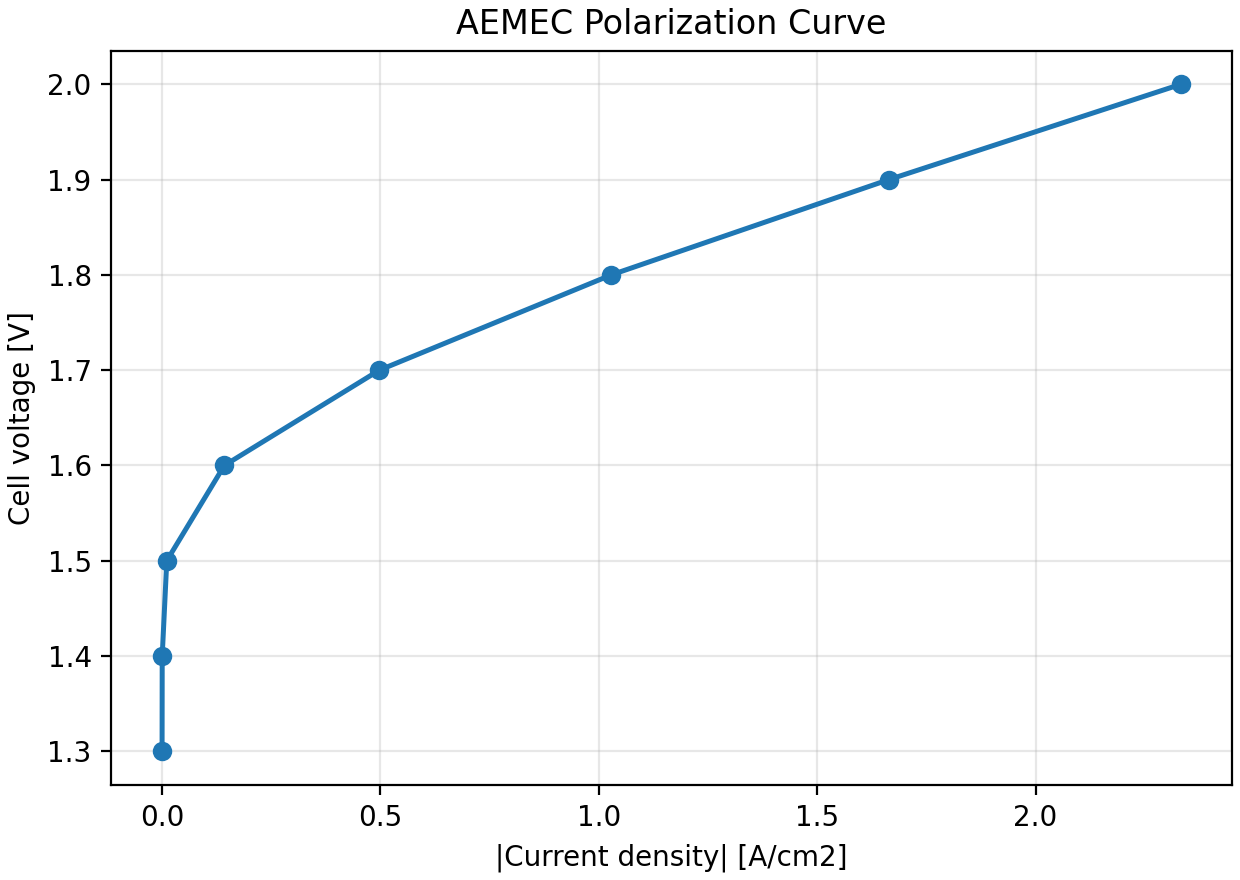

Source data for this figure (header and first rows):
time_s, voltage_v, current_a, current_density_a_m2, current_density_a_cm2, source
10.0, 1.3, -5.174073e-06, -0.06468, -6.467591249999999e-06, boundary
20.0, 1.4, -0.0002478, -3.098, -0.0003098, boundary
30.0, 1.5, -0.008652, -108.2, -0.01082, boundary
40.0, 1.6, -0.1141, -1426, -0.1426, boundary
50.0, 1.7, -0.398, -4975, -0.4975, boundary
60.0, 1.8, -0.8228, -10286, -1.029, boundary
70.0, 1.9, -1.331, -16642, -1.664, boundary
80.0, 2.0, -1.866, -23325, -2.332, boundary
